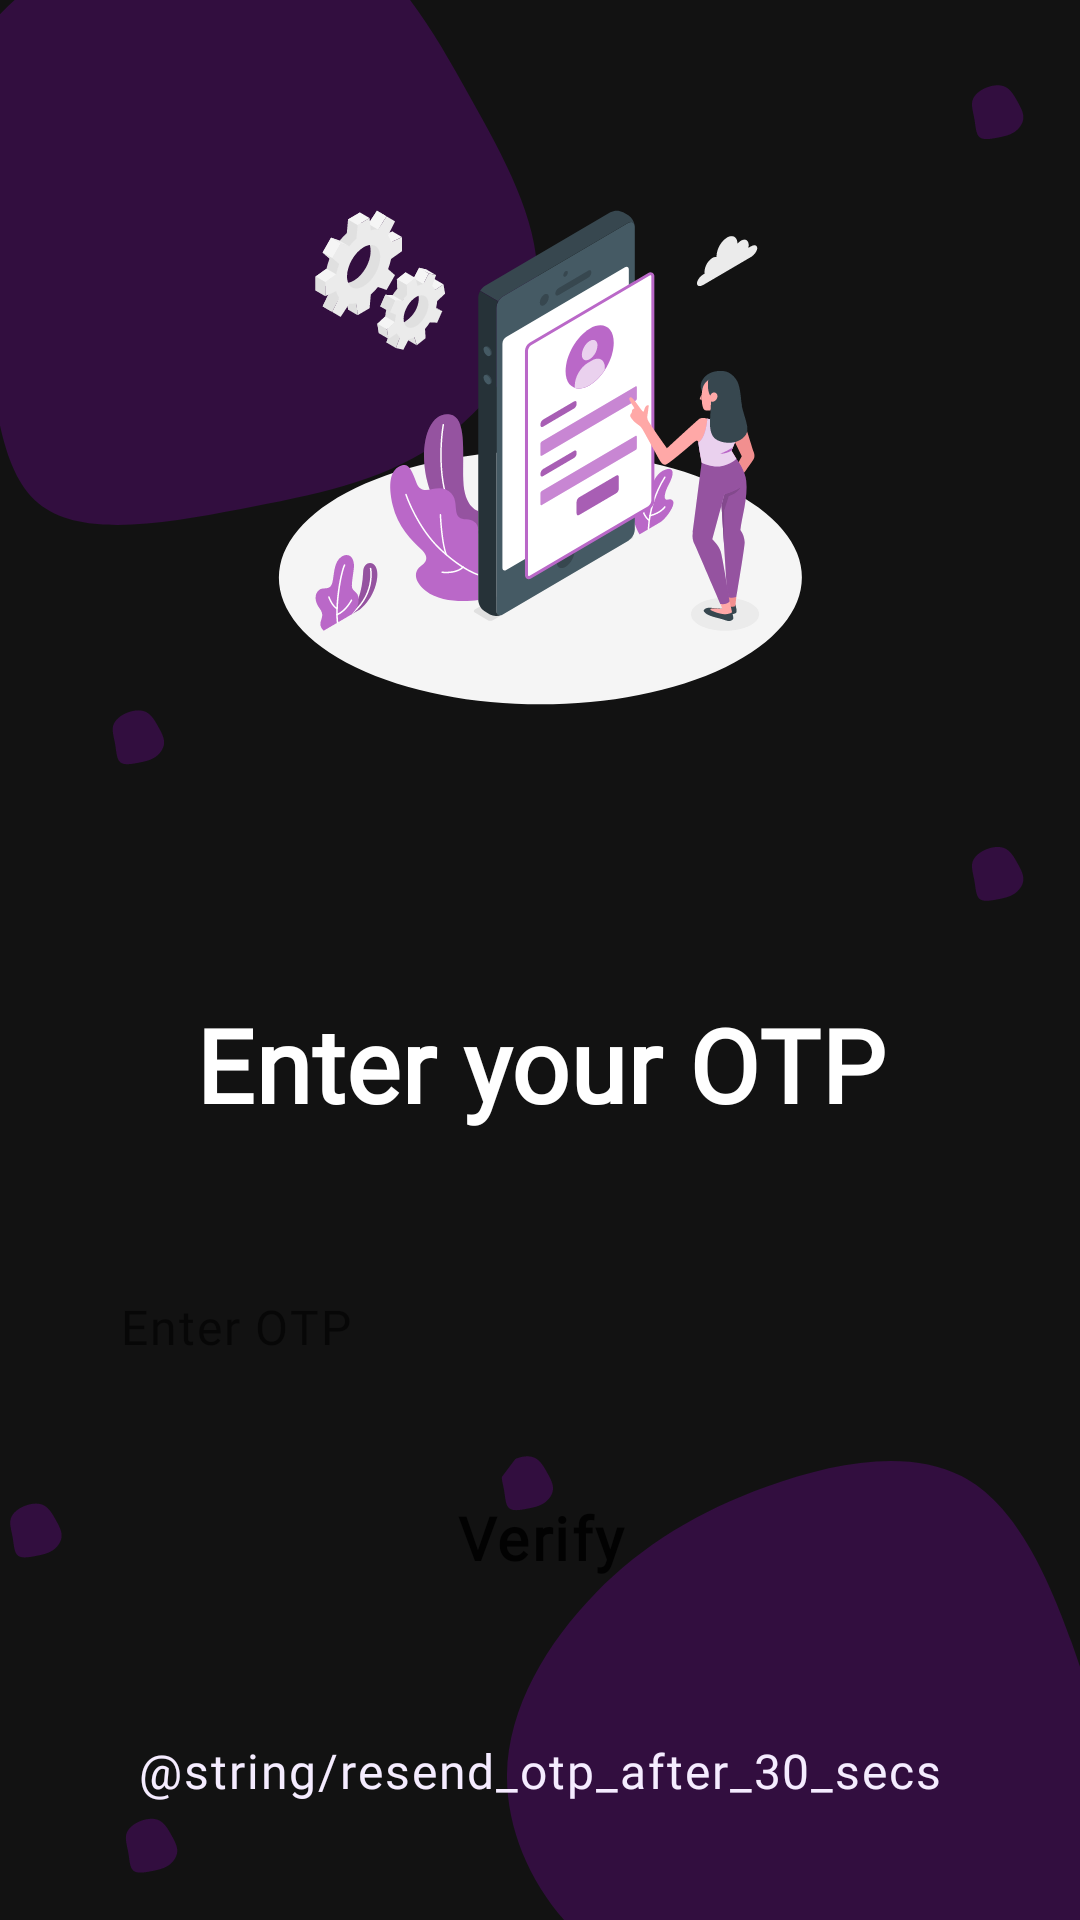

Produce the Android XML layout that renders to this screen, including the resource entries it uses.
<!-- AndroidManifest.xml: application theme Theme.Cinebuzz -->
<!-- res/layout/activity_otp.xml -->
<?xml version="1.0" encoding="utf-8"?>
<androidx.constraintlayout.widget.ConstraintLayout xmlns:android="http://schemas.android.com/apk/res/android"
    xmlns:app="http://schemas.android.com/apk/res-auto"
    android:layout_width="match_parent"
    android:layout_height="match_parent"
    android:background="@drawable/ic_google_pixel_2___8">


    <ImageView
        android:id="@+id/imageView2"
        android:layout_width="wrap_content"
        android:layout_height="wrap_content"
        android:layout_marginTop="27dp"
        app:layout_constraintEnd_toEndOf="parent"
        app:layout_constraintStart_toStartOf="parent"
        app:layout_constraintTop_toTopOf="parent"
        app:srcCompat="@drawable/ic_mobile_login_amico_2" />

    <TextView
        android:id="@+id/textView"
        android:layout_width="wrap_content"
        android:layout_height="wrap_content"
        android:layout_marginTop="54dp"
        android:fontFamily="@font/roboto"
        android:letterSpacing="0.01"
        android:text="@string/enter_your_otp"
        android:textColor="@color/white"
        android:textSize="34sp"
        android:textStyle="bold"
        app:layout_constraintEnd_toEndOf="parent"
        app:layout_constraintStart_toStartOf="parent"
        app:layout_constraintTop_toBottomOf="@+id/imageView2" />

    <EditText
        android:id="@+id/editTextTextEmailAddress"
        android:layout_width="0dp"
        android:layout_height="wrap_content"
        android:layout_marginStart="24dp"
        android:layout_marginTop="38dp"
        android:layout_marginEnd="24dp"
        android:height="48dp"
        android:background="@drawable/border_curve"
        android:backgroundTint="@color/white"
        android:drawablePadding="16dp"
        android:ems="10"
        android:letterSpacing="0.04"
        android:fontFamily="@font/roboto"
        android:hint="@string/enter_otp"
        android:textSize="16sp"
        android:inputType="number"
        android:padding="16dp"
        app:layout_constraintEnd_toEndOf="parent"
        app:layout_constraintStart_toStartOf="parent"
        app:layout_constraintTop_toBottomOf="@+id/textView" />

    <Button
        android:id="@+id/verify_btn"
        android:layout_width="0dp"
        android:layout_height="55dp"
        android:layout_marginTop="16dp"
        android:background="@drawable/border_curve"
        android:foreground="?attr/selectableItemBackground"
        android:textSize="20sp"
        android:gravity="center"
        android:text="@string/verify"
        android:letterSpacing="0.04"
        android:textStyle="bold"
        android:fontFamily="@font/roboto"
        android:textAllCaps="false"
        app:layout_constraintEnd_toEndOf="@+id/editTextTextEmailAddress"
        app:layout_constraintStart_toStartOf="@+id/editTextTextEmailAddress"
        app:layout_constraintTop_toBottomOf="@+id/editTextTextEmailAddress" />

    <TextView
        android:id="@+id/textView2"
        android:layout_width="wrap_content"
        android:layout_height="wrap_content"
        android:fontFamily="@font/roboto"
        android:letterSpacing="0.04"
        android:padding="5dp"
        android:text="@string/resend_otp_after_30_secs"
        android:textColor="#F5ECFF"
        android:textSize="16sp"
        app:layout_constraintBottom_toBottomOf="parent"
        app:layout_constraintEnd_toEndOf="parent"
        app:layout_constraintStart_toStartOf="parent"
        app:layout_constraintTop_toBottomOf="@+id/verify_btn"
        />


</androidx.constraintlayout.widget.ConstraintLayout>
<!-- resources referenced by this layout -->
<resources>
  <color name="white">#FFFFFFFF</color>
  <!-- drawable ic_google_pixel_2___8: vector/xml drawable (drawable, 6329 chars, omitted) -->
  <!-- drawable ic_mobile_login_amico_2: vector/xml drawable (drawable, 40660 chars, omitted) -->
  <string name="enter_otp">Enter OTP</string>
  <string name="enter_your_otp">Enter your OTP</string>
  <string name="verify">Verify</string>
  <style name="Theme.Cinebuzz" parent="Theme.MaterialComponents.Light.NoActionBar">
          
          <item name="colorPrimary">@color/purple</item>
          <item name="colorPrimaryVariant">@color/black</item>
          <item name="colorOnPrimary">@color/white</item>
          
          <item name="colorSecondary">@color/teal_200</item>
          <item name="colorSecondaryVariant">@color/teal_700</item>
          <item name="colorOnSecondary">@color/black</item>
          
          <item name="android:statusBarColor" tools:targetApi="l">?attr/colorPrimaryVariant</item>
          
          <item name="android:navigationBarColor">@color/black</item>
      </style>
  <color name="purple">#9300C7</color>
  <color name="black">#FF000000</color>
  <color name="teal_200">#FF03DAC5</color>
  <color name="teal_700">#FF018786</color>
</resources>
